Run: headless pygame with SDL's dummy video driver; simulated clock (each Clock.tick advances the game by its frame time, no real sleeping); random seed 0; keys injected as events and as key.get_pressed() state; no mouse input.
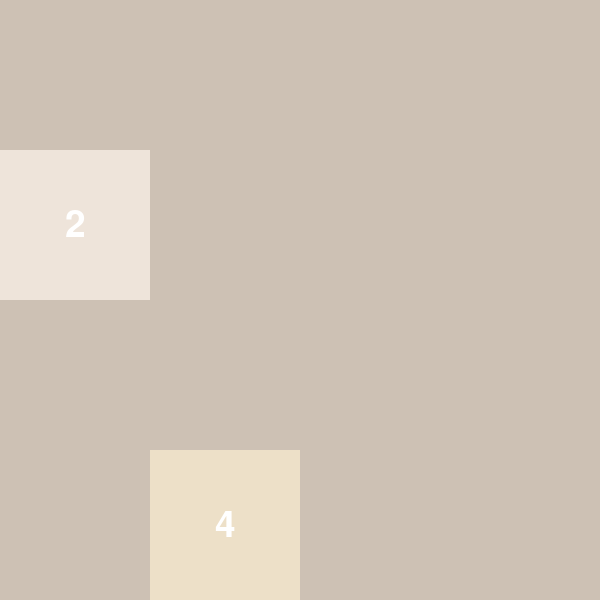
Frame 1 of 4 · flips 1–60 · no input
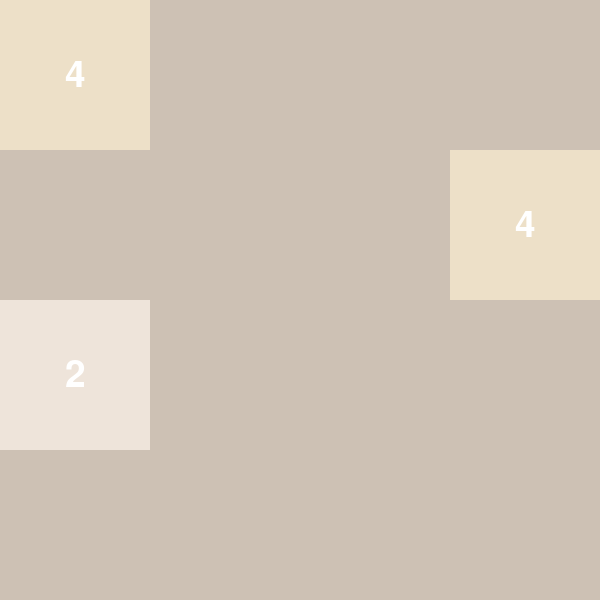
Frame 2 of 4 · flips 61–180 · tapped SPACE, RETURN · held RIGHT (→), D
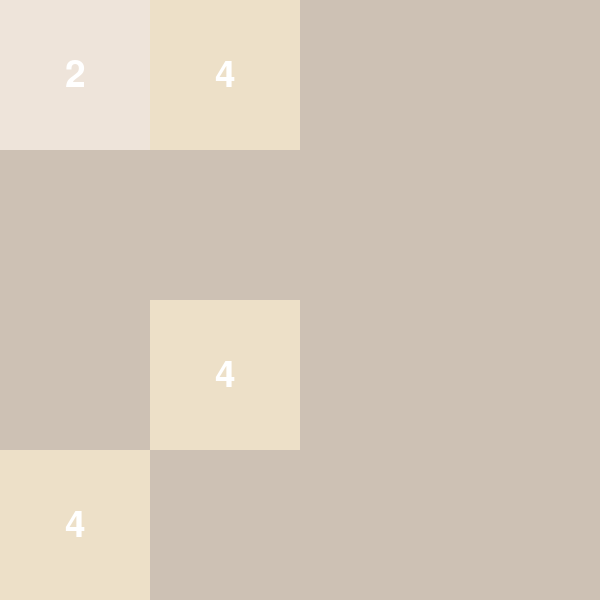
Frame 3 of 4 · flips 181–300 · held DOWN (↓), S
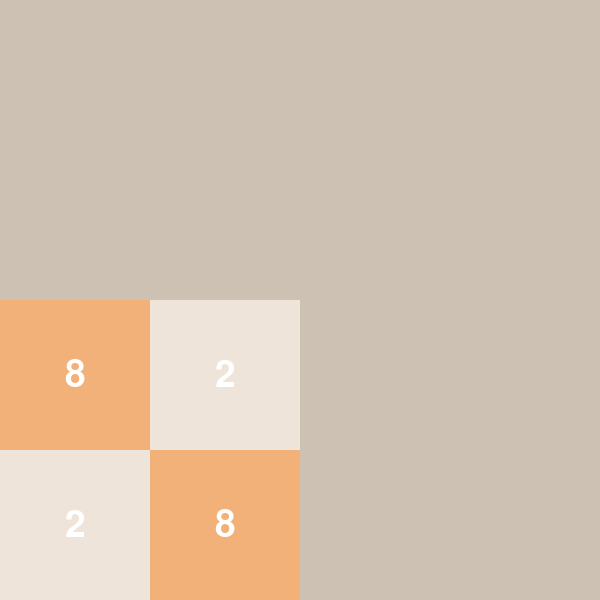
Frame 4 of 4 · flips 301–420 · held LEFT (←), A, UP (↑), W

The pygame program that drew these frames:

import pygame # type: ignore
import random

# Initialize Pygame
pygame.init()

# Set up game constants
GRID_SIZE = 4
GRID_WIDTH = 600
GRID_HEIGHT = 600
TILE_SIZE = GRID_WIDTH // GRID_SIZE
BACKGROUND_COLOR = (187, 173, 160)
EMPTY_TILE_COLOR = (205, 193, 180)
FONT_COLOR = (119, 110, 101)
TEXT_COLOR = (255, 255, 255)

# Tile colors based on value
tile_colors = {
    2: (238, 228, 218),
    4: (237, 224, 200),
    8: (242, 177, 121),
    16: (245, 149, 99),
    32: (246, 124, 95),
    64: (246, 94, 59),
    128: (237, 207, 114),
    256: (237, 204, 97),
    512: (237, 200, 80),
    1024: (237, 197, 63),
    2048: (237, 194, 46),
}

# Set up display
screen = pygame.display.set_mode((GRID_WIDTH, GRID_HEIGHT))
pygame.display.set_caption('2048')

# Font setup
font = pygame.font.SysFont("arial", 55)

def draw_board(board):
    screen.fill(BACKGROUND_COLOR)

    # Draw the tiles
    for r in range(GRID_SIZE):
        for c in range(GRID_SIZE):
            tile = board[r][c]
            x = c * TILE_SIZE
            y = r * TILE_SIZE

            # Draw background of the tile
            pygame.draw.rect(screen, tile_colors.get(tile, EMPTY_TILE_COLOR), (x, y, TILE_SIZE, TILE_SIZE))

            if tile != 0:
                # Draw the text on the tile
                text_surface = font.render(str(tile), True, TEXT_COLOR)
                text_rect = text_surface.get_rect(center=(x + TILE_SIZE // 2, y + TILE_SIZE // 2))
                screen.blit(text_surface, text_rect)

    pygame.display.flip()

def new_tile():
    """Generate a new tile at a random empty position."""
    tile_value = random.choice([2, 4])
    empty_positions = [(r, c) for r in range(GRID_SIZE) for c in range(GRID_SIZE) if board[r][c] == 0]
    if empty_positions:
        r, c = random.choice(empty_positions)
        board[r][c] = tile_value

def compress(board):
    """Move all non-zero tiles to the left."""
    new_board = [[0] * GRID_SIZE for _ in range(GRID_SIZE)]
    for r in range(GRID_SIZE):
        fill_position = 0
        for c in range(GRID_SIZE):
            if board[r][c] != 0:
                new_board[r][fill_position] = board[r][c]
                fill_position += 1
    return new_board

def merge(board):
    """Merge tiles that are the same in one row."""
    for r in range(GRID_SIZE):
        for c in range(GRID_SIZE - 1):
            if board[r][c] == board[r][c + 1] and board[r][c] != 0:
                board[r][c] *= 2
                board[r][c + 1] = 0
    return compress(board)

def rotate(board):
    """Rotate the grid 90 degrees clockwise."""
    return [[board[GRID_SIZE - 1 - c][r] for c in range(GRID_SIZE)] for r in range(GRID_SIZE)]

def move_left(board):
    """Perform a move to the left, merging tiles where possible."""
    return merge(compress(board))

def move_right(board):
    """Perform a move to the right."""
    return move_left(rotate(rotate(board)))

def move_up(board):
    """Perform a move up."""
    return move_left(rotate(rotate(rotate(board))))

def move_down(board):
    """Perform a move down."""
    return move_left(rotate(board))

def game_over(board):
    """Check if no more moves are possible (i.e., game over)."""
    for r in range(GRID_SIZE):
        for c in range(GRID_SIZE - 1):
            if board[r][c] == board[r][c + 1] or board[r][c] == 0:
                return False
    for c in range(GRID_SIZE):
        for r in range(GRID_SIZE - 1):
            if board[r][c] == board[r + 1][c] or board[r][c] == 0:
                return False
    return True

# Main game loop
def main():
    global board
    board = [[0] * GRID_SIZE for _ in range(GRID_SIZE)]
    new_tile()
    new_tile()

    clock = pygame.time.Clock()

    while True:
        for event in pygame.event.get():
            if event.type == pygame.QUIT:
                pygame.quit()
                return

            if event.type == pygame.KEYDOWN:
                if event.key == pygame.K_LEFT:
                    new_board = move_left(board)
                elif event.key == pygame.K_RIGHT:
                    new_board = move_right(board)
                elif event.key == pygame.K_UP:
                    new_board = move_up(board)
                elif event.key == pygame.K_DOWN:
                    new_board = move_down(board)
                else:
                    new_board = board

                if new_board != board:
                    board = new_board
                    new_tile()
                
                if game_over(board):
                    print("Game Over!")
                    pygame.quit()
                    return

        draw_board(board)
        clock.tick(15)

if __name__ == '__main__':
    main()
